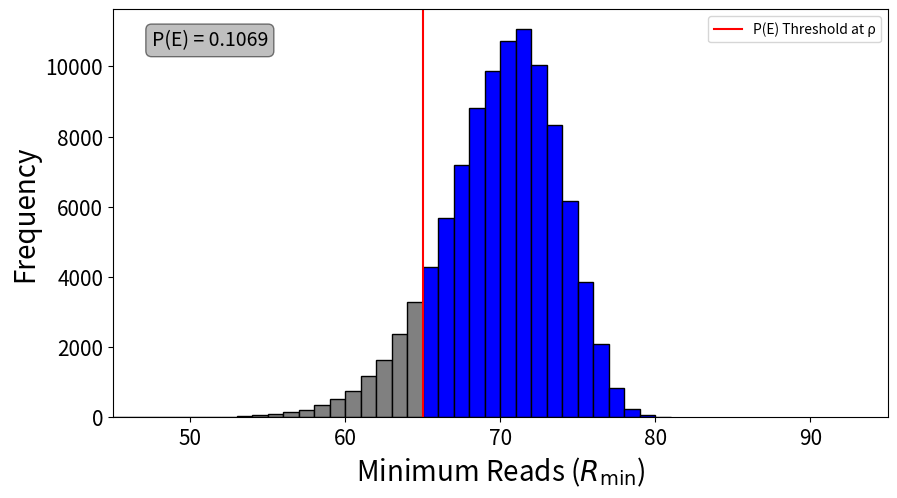

Write Python code to recreate this figure.
import scipy as scp
import numpy as np
import matplotlib.pyplot as plt
import os

def make_dir(path):
    if not os.path.exists(path):
        os.makedirs(path)

if __name__ == '__main__':
    R_all = 4500
    l = 50
    N = 100000
    T = 65
    X = scp.stats.multinomial(R_all, [1/l for _ in range(l)])
    x = X.rvs(N)
    R_min = x.min(axis=1)

    plt.figure(figsize=(10,6))
    plt.subplots_adjust(bottom=0.2)
    counts, bins, patches = plt.hist(R_min, bins=range(min(R_min), max(R_min) + 1, 1), edgecolor='black')

    # Change color of bins
    for patch, leftside in zip(patches, bins):
        if leftside < T:
            patch.set_facecolor('gray')
        else:
            patch.set_facecolor('blue')

    # Marking P(E) and 1-P(E)
    plt.axvline(T, color='r', label='P(E) Threshold at ρ')

    P_E = np.sum(R_min < T) / N
    # Adding a text box for P(E)
    textstr = f'P(E) = {P_E:.4f}'
    props = dict(boxstyle='round', facecolor='gray', alpha=0.5)
    plt.text(0.05, 0.95, textstr, transform=plt.gca().transAxes, fontsize=14,
             verticalalignment='top', bbox=props)

    # plt.title(f'Error Probability P(E) = {P_E}')
    plt.xlabel('Minimum Reads ($R_{\mathrm{min}}$)', fontsize=20)
    plt.ylabel('Frequency', fontsize=20)
    plt.legend()
    plt.yticks(fontsize=15)
    plt.xticks(fontsize=15)
    plt.xlim(45,95)

    # Update with your PLOTS_PATH
    PLOTS_PATH = 'plots/'
    make_dir(PLOTS_PATH)
    plt.savefig(f"{PLOTS_PATH}/Multinomial_bound_R_all={R_all}_T={T}_l={l}_N={N}.svg", format='svg')
    plt.show()
